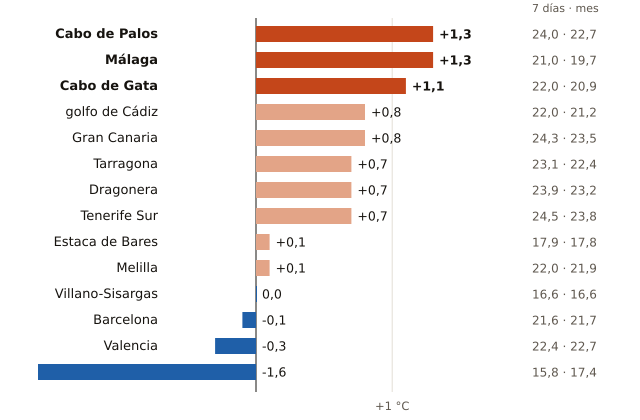

The data file committed next to this chart (first rows):
boya, fecha, media_7_dias_C, media_del_mes_en_la_serie_C, diferencia_C, meses_con_dato, periodo
Cabo de Palos, 2026-10-25, 24.0, 22.7, 1.3, 20, 2006-2025
Málaga, 2026-10-25, 21.0, 19.7, 1.3, 16, 2010-2025
Cabo de Gata, 2026-10-25, 22.0, 20.9, 1.1, 25, 1999-2025
golfo de Cádiz, 2026-10-25, 22.0, 21.2, 0.8, 27, 1996-2025
Gran Canaria, 2026-10-25, 24.3, 23.5, 0.8, 24, 1997-2023
Tarragona, 2026-10-25, 23.1, 22.4, 0.7, 20, 2004-2025
Dragonera, 2026-10-25, 23.9, 23.2, 0.7, 16, 2009-2025
Tenerife Sur, 2026-10-25, 24.5, 23.8, 0.7, 25, 1999-2025
Estaca de Bares, 2026-10-25, 17.9, 17.8, 0.1, 24, 1996-2025
Melilla, 2026-10-25, 22.0, 21.9, 0.1, 16, 2010-2025
Villano-Sisargas, 2026-10-25, 16.6, 16.6, 0.0, 20, 1999-2025
Barcelona, 2026-10-25, 21.6, 21.7, -0.1, 20, 2004-2025
Valencia, 2026-10-25, 22.4, 22.7, -0.3, 19, 2005-2025
Gijón, 2026-10-25, 15.8, 17.4, -1.6, 21, 2004-2025
